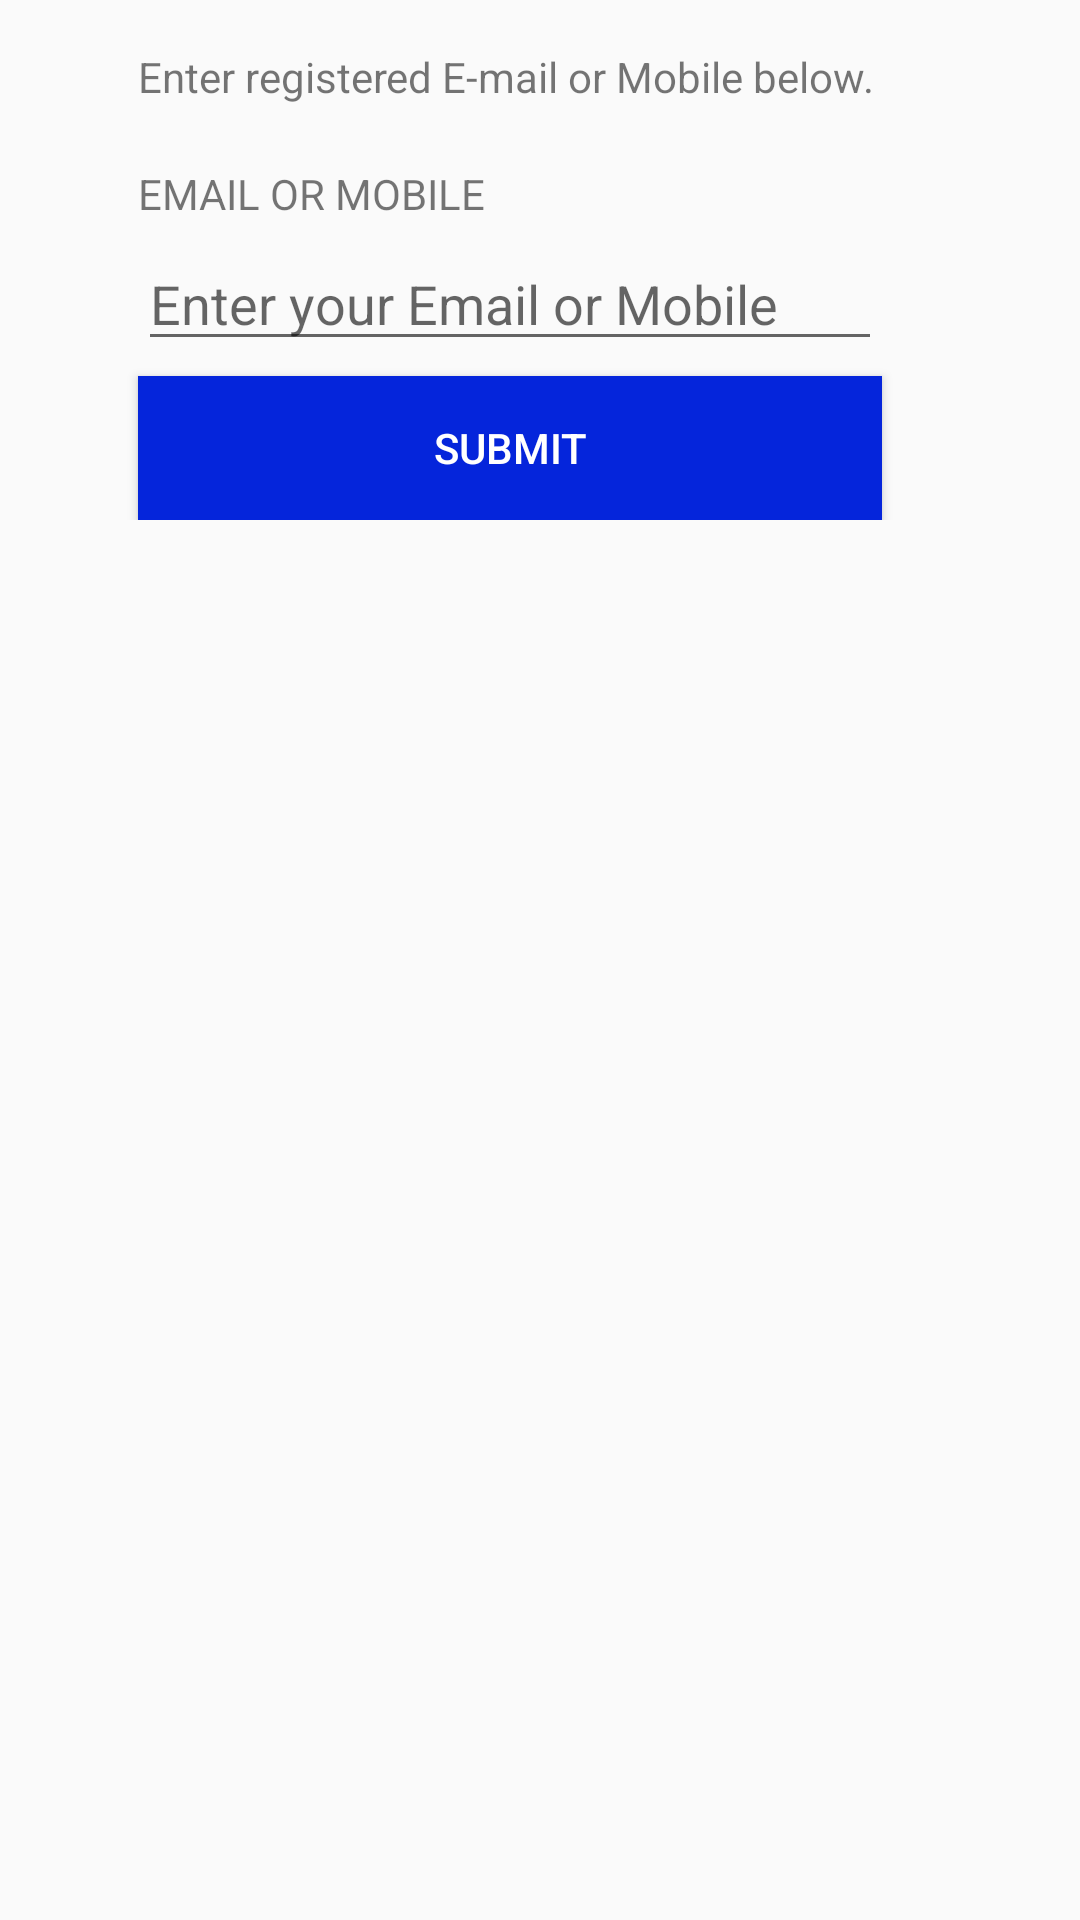

Here is an Android app screen rendered from its layout file. Give the layout XML and the strings, colors and styles it references.
<!-- AndroidManifest.xml: application theme AppTheme -->
<!-- res/layout/content_unable_to_login.xml -->
<?xml version="1.0" encoding="utf-8"?>

<LinearLayout xmlns:android="http://schemas.android.com/apk/res/android"
    xmlns:tools="http://schemas.android.com/tools"
    xmlns:app="http://schemas.android.com/apk/res-auto" android:layout_width="match_parent"
    android:layout_height="match_parent" android:paddingLeft="@dimen/activity_horizontal_margin"
    android:paddingRight="@dimen/activity_horizontal_margin"
    android:paddingTop="@dimen/activity_vertical_margin"
    android:paddingBottom="@dimen/activity_vertical_margin"
    android:orientation="vertical"
    app:layout_behavior="@string/appbar_scrolling_view_behavior"
    tools:showIn="@layout/activity_unable_to_login"
    tools:context=".UnableToLoginActivity">

    <LinearLayout
        android:layout_width="match_parent"
        android:layout_height="wrap_content">
        <TextView
            android:layout_width="wrap_content"
            android:layout_height="wrap_content"
            android:text="Enter registered E-mail or Mobile below."
            android:id="@+id/textView3"
            android:layout_weight="1"
            android:layout_marginLeft="30dp"
            android:layout_gravity="center_horizontal" />
    </LinearLayout>

    <LinearLayout
        android:layout_width="match_parent"
        android:layout_height="wrap_content">

        <TextView
            android:layout_width="wrap_content"
            android:layout_height="wrap_content"
            android:text="EMAIL OR MOBILE"
            android:layout_marginLeft="30dp"
            android:layout_marginTop="20dp"
            android:id="@+id/textView4" />
    </LinearLayout>

    <LinearLayout
        android:layout_width="match_parent"
        android:layout_height="wrap_content"
        android:weightSum="1">

        <EditText
            android:layout_width="wrap_content"
            android:layout_height="wrap_content"
            android:inputType="textEmailAddress"
            android:ems="10"
            android:layout_marginLeft="30dp"
            android:layout_marginRight="50dp"
            android:layout_marginTop="5dp"
            android:id="@+id/editText"
            android:layout_weight="1"
            android:hint="Enter your Email or Mobile" />
    </LinearLayout>
    <LinearLayout
        android:layout_width="match_parent"
        android:layout_height="wrap_content"
        android:weightSum="1">

        <Button
            android:layout_width="wrap_content"
            android:layout_height="wrap_content"
            android:text="Submit"
            android:id="@+id/button"
            android:layout_marginLeft="30dp"
            android:layout_marginRight="50dp"
            android:layout_marginTop="5dp"
            android:layout_weight="1"
            android:textColor="#ffffff"
            android:background="#0525db" />
    </LinearLayout>

</LinearLayout>
<!-- res/layout/activity_unable_to_login.xml (included above) -->
<?xml version="1.0" encoding="utf-8"?>

<android.support.design.widget.CoordinatorLayout
    xmlns:android="http://schemas.android.com/apk/res/android"
    xmlns:app="http://schemas.android.com/apk/res-auto"
    xmlns:tools="http://schemas.android.com/tools" android:layout_width="match_parent"
    android:layout_height="match_parent" android:fitsSystemWindows="true"
    tools:context="com.example.dellpc.reuz_app.Activities.UnableToLoginActivity">

    <android.support.design.widget.AppBarLayout android:layout_height="wrap_content"
        android:layout_width="match_parent" android:theme="@style/AppTheme.AppBarOverlay">

        <android.support.v7.widget.Toolbar android:id="@+id/toolbar"
            android:layout_width="match_parent" android:layout_height="?attr/actionBarSize"
            android:background="?attr/colorPrimary" app:popupTheme="@style/AppTheme.PopupOverlay" />

    </android.support.design.widget.AppBarLayout>

    <include layout="@layout/content_unable_to_login" />

    <android.support.design.widget.FloatingActionButton android:id="@+id/fab"
        android:layout_width="wrap_content" android:layout_height="wrap_content"
        android:layout_gravity="bottom|end" android:layout_margin="@dimen/fab_margin"
        android:src="@android:drawable/ic_dialog_email" />

</android.support.design.widget.CoordinatorLayout>
<!-- resources referenced by this layout -->
<resources>
  <dimen name="activity_horizontal_margin">16dp</dimen>
  <dimen name="activity_vertical_margin">16dp</dimen>
  <dimen name="fab_margin">16dp</dimen>
  <style name="AppTheme.AppBarOverlay" parent="ThemeOverlay.AppCompat.Dark.ActionBar" />
  <style name="AppTheme.PopupOverlay" parent="ThemeOverlay.AppCompat.Light" />
  <style name="AppTheme" parent="Theme.AppCompat.Light.DarkActionBar">
          
          <item name="colorPrimary">@color/colorPrimary</item>
          <item name="colorPrimaryDark">@color/colorPrimaryDark</item>
          <item name="colorAccent">@color/colorAccent</item>
      </style>
  <!-- not gathered from this repository: default colours our renderer supplied (Android Studio template values) -->
  <color name="colorPrimary">#FF6200EE</color>
  <color name="colorPrimaryDark">#FF3700B3</color>
  <color name="colorAccent">#FF03DAC5</color>
</resources>
